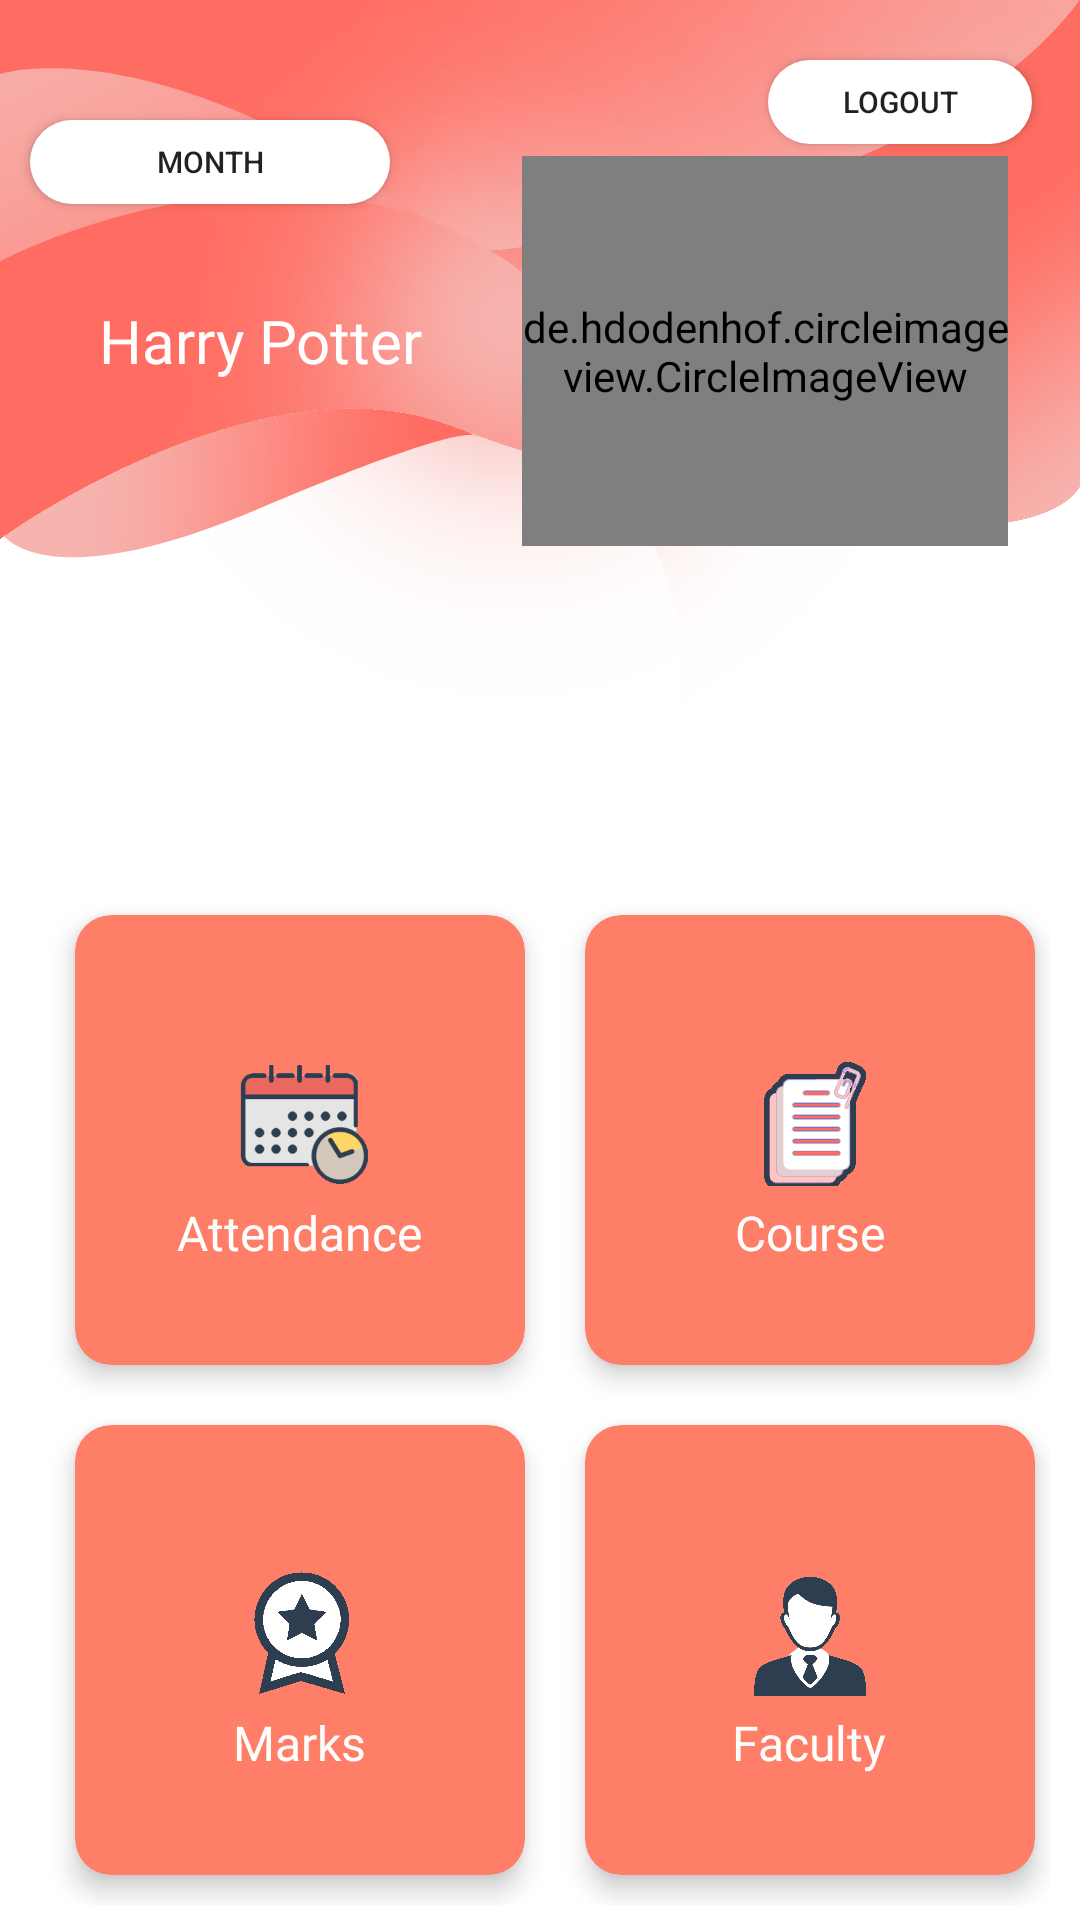

Reconstruct the res/layout file that produces this screen, plus the resources it refers to.
<!-- AndroidManifest.xml: application theme Theme.FacApp -->
<!-- res/layout/activity_home.xml -->
<?xml version="1.0" encoding="utf-8"?>
<androidx.constraintlayout.widget.ConstraintLayout xmlns:android="http://schemas.android.com/apk/res/android"
    xmlns:app="http://schemas.android.com/apk/res-auto"
    xmlns:tools="http://schemas.android.com/tools"
    android:layout_width="match_parent"
    android:layout_height="match_parent"
    tools:context=".Home"
    android:background="@drawable/mybg2">


    


    <androidx.appcompat.widget.AppCompatButton
        android:id="@+id/month"
        android:layout_width="120dp"
        android:layout_height="28dp"
        android:layout_marginStart="10dp"
        android:layout_marginTop="40dp"
        android:layout_marginEnd="230dp"
        android:background="@drawable/rounded_button_selector"
        android:gravity="center"
        android:text="month"
        android:textSize="10sp"
        app:layout_constraintEnd_toEndOf="parent"
        app:layout_constraintStart_toStartOf="parent"
        app:layout_constraintTop_toTopOf="parent"
        tools:ignore="MissingConstraints" />

    <androidx.appcompat.widget.AppCompatButton
        android:id="@+id/logout"
        android:layout_width="wrap_content"
        android:layout_height="28dp"
        android:layout_marginTop="16dp"
        android:layout_marginEnd="16dp"
        android:background="@drawable/rounded_button_selector"
        android:gravity="center"
        android:text="Logout"
        android:textSize="10sp"
        app:layout_constraintBottom_toTopOf="@+id/profile"
        app:layout_constraintEnd_toEndOf="parent"
        app:layout_constraintTop_toTopOf="parent"
        tools:ignore="MissingConstraints" />

    <de.hdodenhof.circleimageview.CircleImageView
        android:id="@+id/profile"
        android:layout_width="162dp"
        android:layout_height="130dp"
        android:layout_centerInParent="true"
        android:layout_marginTop="52dp"
        android:layout_marginEnd="24dp"
        android:src="@drawable/faculty"
        app:layout_constraintEnd_toEndOf="parent"
        app:layout_constraintHorizontal_bias="1.0"
        app:layout_constraintStart_toStartOf="parent"
        app:layout_constraintTop_toTopOf="parent" />

    <TextView
        android:id="@+id/Name"
        android:layout_width="wrap_content"
        android:layout_height="wrap_content"
        android:layout_marginTop="100dp"
        android:fontFamily="@font/googlesans_bold"
        android:inputType="textCapSentences"
        android:text="Harry Potter"
        android:textColor="@color/white"
        android:textSize="20sp"
        app:layout_constraintEnd_toStartOf="@+id/profile"
        app:layout_constraintStart_toStartOf="parent"
        app:layout_constraintTop_toTopOf="parent" />


    <LinearLayout
        android:layout_width="match_parent"
        android:layout_height="match_parent"
        android:layout_marginStart="10dp"
        android:layout_marginTop="290dp"
        android:layout_marginEnd="5dp"
        android:orientation="vertical"
        app:layout_constraintBottom_toBottomOf="parent"
        app:layout_constraintEnd_toEndOf="parent"
        app:layout_constraintStart_toEndOf="@+id/bg"
        app:layout_constraintTop_toTopOf="parent">


        <GridLayout
            android:layout_width="match_parent"
            android:layout_height="match_parent"
            android:layout_gravity="center_horizontal"
            android:layout_margin="5dp"
            android:alignmentMode="alignMargins"
            android:columnCount="2"
            android:columnOrderPreserved="false"
            android:rowCount="2">

            <androidx.cardview.widget.CardView
                android:id="@+id/attendanceCard"
                android:layout_width="150dp"
                android:layout_height="150dp"
                android:layout_margin="10dp"
                app:cardBackgroundColor="@color/soft_red"
                app:cardCornerRadius="12dp"
                app:cardElevation="5dp">

                <LinearLayout
                    android:layout_width="match_parent"
                    android:layout_height="match_parent"
                    android:gravity="center"
                    android:orientation="vertical">

                    <ImageView
                        android:layout_width="50dp"
                        android:layout_height="50dp"
                        android:layout_marginTop="12dp"
                        android:src="@drawable/att" />

                    <TextView
                        android:layout_width="wrap_content"
                        android:layout_height="wrap_content"
                        android:fontFamily="@font/googlesans_bold"
                        android:text="Attendance"
                        android:textColor="@color/white"
                        android:textSize="16sp" />
                </LinearLayout>
            </androidx.cardview.widget.CardView>

            <androidx.cardview.widget.CardView
                android:layout_width="150dp"
                android:layout_height="150dp"
                android:layout_margin="10dp"
                android:id="@+id/courseCard"
                app:cardBackgroundColor="@color/soft_red"
                app:cardCornerRadius="12dp"
                app:cardElevation="5dp">

                <LinearLayout
                    android:layout_width="match_parent"
                    android:layout_height="match_parent"
                    android:gravity="center"
                    android:orientation="vertical">

                    <ImageView
                        android:layout_width="50dp"
                        android:layout_height="50dp"
                        android:layout_marginTop="12dp"
                        android:src="@drawable/sub2" />

                    <TextView
                        android:layout_width="wrap_content"
                        android:layout_height="wrap_content"
                        android:fontFamily="@font/googlesans_bold"
                        android:text="Course"
                        android:textColor="@color/white"
                        android:textSize="16sp" />
                </LinearLayout>
            </androidx.cardview.widget.CardView>

            <androidx.cardview.widget.CardView
                android:layout_width="150dp"
                android:layout_height="150dp"
                android:layout_margin="10dp"
                android:id="@+id/marksCard"
                app:cardBackgroundColor="@color/soft_red"
                app:cardCornerRadius="12dp"
                app:cardElevation="5dp">

                <LinearLayout
                    android:layout_width="match_parent"
                    android:layout_height="match_parent"
                    android:gravity="center"
                    android:orientation="vertical">

                    <ImageView
                        android:layout_width="50dp"
                        android:layout_height="50dp"
                        android:layout_marginTop="12dp"
                        android:src="@drawable/g2" />

                    <TextView
                        android:layout_width="wrap_content"
                        android:layout_height="wrap_content"
                        android:fontFamily="@font/googlesans_bold"
                        android:text="Marks"
                        android:textColor="@color/white"
                        android:textSize="16sp" />
                </LinearLayout>
            </androidx.cardview.widget.CardView>

            <androidx.cardview.widget.CardView
                android:layout_width="150dp"
                android:layout_height="150dp"
                android:id="@+id/facultyCard"
                android:layout_margin="10dp"
                app:cardBackgroundColor="@color/soft_red"
                app:cardCornerRadius="12dp"
                app:cardElevation="5dp">

                <LinearLayout
                    android:layout_width="match_parent"
                    android:layout_height="match_parent"
                    android:gravity="center"
                    android:orientation="vertical">

                    <ImageView
                        android:layout_width="50dp"
                        android:layout_height="50dp"
                        android:layout_marginTop="12dp"
                        android:src="@drawable/fac2" />

                    <TextView
                        android:layout_width="wrap_content"
                        android:layout_height="wrap_content"
                        android:fontFamily="@font/googlesans_bold"
                        android:text="Faculty"
                        android:textColor="@color/white"
                        android:textSize="16sp" />
                </LinearLayout>
            </androidx.cardview.widget.CardView>




        </GridLayout>
    </LinearLayout>




</androidx.constraintlayout.widget.ConstraintLayout>
<!-- resources referenced by this layout -->
<resources>
  <color name="soft_red">#FF7E67</color>
  <color name="white">#FFFFFFFF</color>
  <!-- drawable att: png bitmap (drawable, 53056 bytes) -->
  <!-- drawable fac2: png bitmap (drawable, 35351 bytes) -->
  <!-- drawable g2: png bitmap (drawable, 9730 bytes) -->
  <!-- drawable mybg2: png bitmap (drawable, 125220 bytes) -->
  <!-- drawable rounded_button_selector (drawable) -->
  <?xml version="1.0" encoding="utf-8"?>
  <selector xmlns:android="http://schemas.android.com/apk/res/android">
  
      <item android:state_pressed="false">
  
          <shape android:shape="rectangle">
  
              <solid android:color="#fff"/>
  
              <corners android:radius="24dp"/>
  
              <padding
                  android:top="1dp"
                  android:bottom="1dp"
                  android:left="2dp"
                  android:right="2dp"/>
          </shape>
  
      </item>
  
      <item
          android:state_pressed="true">
  
          <shape android:shape="rectangle">
  
              <solid android:color="@color/purple_200"/>
  
              <corners android:radius="24dp"/>
  
              <padding
                  android:top="1dp"
                  android:bottom="1dp"
                  android:left="2dp"
                  android:right="2dp"/>
          </shape>
  
      </item>
  
  </selector>
  <!-- drawable sub2: png bitmap (drawable, 100645 bytes) -->
  <style name="Theme.FacApp" parent="Theme.MaterialComponents.DayNight.NoActionBar">
          
          <item name="colorPrimary">@color/purple_500</item>
          <item name="colorPrimaryVariant">@color/purple_700</item>
          <item name="colorOnPrimary">@color/white</item>
          
          <item name="colorSecondary">@color/teal_200</item>
          <item name="colorSecondaryVariant">@color/teal_700</item>
          <item name="colorOnSecondary">@color/black</item>
          
          <item name="android:statusBarColor" tools:targetApi="l">?attr/colorPrimaryVariant</item>
          
  
  
      </style>
  <color name="purple_200">#FFBB86FC</color>
  <color name="purple_500">#FF6200EE</color>
  <color name="purple_700">#FF3700B3</color>
  <color name="teal_200">#FF03DAC5</color>
  <color name="teal_700">#FF018786</color>
  <color name="black">#FF000000</color>
</resources>
